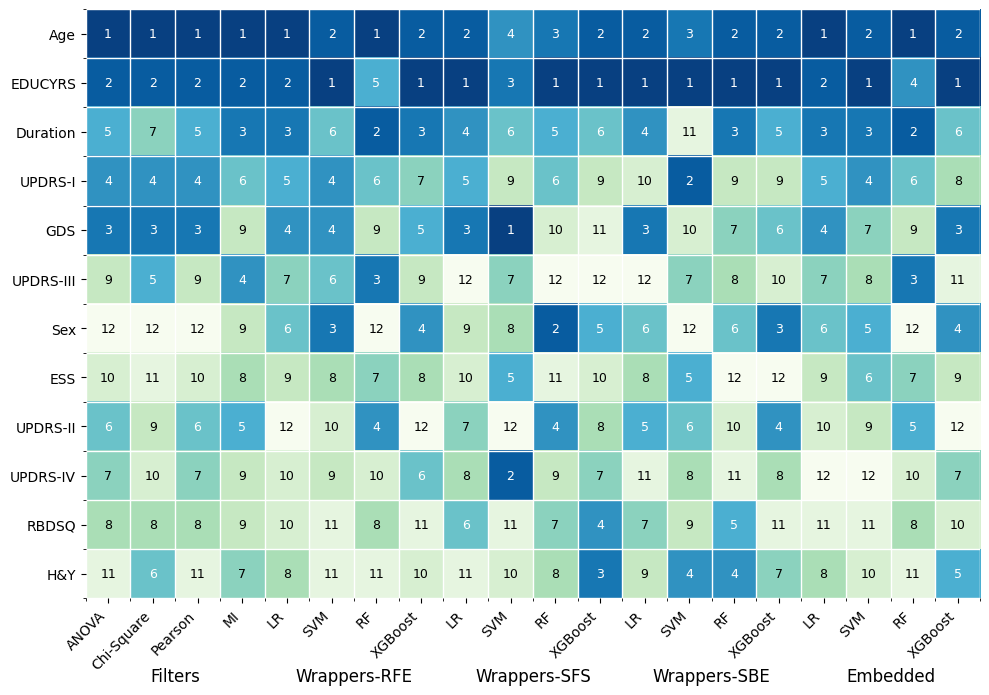

This chart was generated by the following Python code:
import numpy as np
import pandas as pd
import matplotlib.pyplot as plt

# Set font to Arial for plots
plt.rcParams['font.sans-serif'] = ['Arial']

# Data definition
features = ['Age', 'EDUCYRS', 'Duration', 'UPDRS-I', 'GDS', 'UPDRS-III', 
           'Sex', 'ESS', 'UPDRS-II', 'UPDRS-IV', 'RBDSQ', 'H&Y']

methods = ['ANOVA', 'Chi-Square', 'Pearson', 'MI', 'LR', 'SVM', 'RF', 'XGBoost',
          'LR', 'SVM', 'RF', 'XGBoost', 'LR', 'SVM', 'RF', 'XGBoost', 
          'LR', 'SVM', 'RF', 'XGBoost']

method_groups = ['Filters', 'Filters', 'Filters', 'Filters', 
                'Wrappers-RFE', 'Wrappers-RFE', 'Wrappers-RFE', 'Wrappers-RFE',
                'Wrappers-SFS', 'Wrappers-SFS', 'Wrappers-SFS', 'Wrappers-SFS',
                'Wrappers-SBE', 'Wrappers-SBE', 'Wrappers-SBE', 'Wrappers-SBE',
                'Embedded', 'Embedded', 'Embedded', 'Embedded']

data = np.array([
    [1, 1, 1, 1, 1, 2, 1, 2, 2, 4, 3, 2, 2, 3, 2, 2, 1, 2, 1, 2],
    [2, 2, 2, 2, 2, 1, 5, 1, 1, 3, 1, 1, 1, 1, 1, 1, 2, 1, 4, 1],
    [5, 7, 5, 3, 3, 6, 2, 3, 4, 6, 5, 6, 4, 11, 3, 5, 3, 3, 2, 6],
    [4, 4, 4, 6, 5, 4, 6, 7, 5, 9, 6, 9, 10, 2, 9, 9, 5, 4, 6, 8],
    [3, 3, 3, 9, 4, 4, 9, 5, 3, 1, 10, 11, 3, 10, 7, 6, 4, 7, 9, 3],
    [9, 5, 9, 4, 7, 6, 3, 9, 12, 7, 12, 12, 12, 7, 8, 10, 7, 8, 3, 11],
    [12, 12, 12, 9, 6, 3, 12, 4, 9, 8, 2, 5, 6, 12, 6, 3, 6, 5, 12, 4],
    [10, 11, 10, 8, 9, 8, 7, 8, 10, 5, 11, 10, 8, 5, 12, 12, 9, 6, 7, 9],
    [6, 9, 6, 5, 12, 10, 4, 12, 7, 12, 4, 8, 5, 6, 10, 4, 10, 9, 5, 12],
    [7, 10, 7, 9, 10, 9, 10, 6, 8, 2, 9, 7, 11, 8, 11, 8, 12, 12, 10, 7],
    [8, 8, 8, 9, 10, 11, 8, 11, 6, 11, 7, 4, 7, 9, 5, 11, 11, 11, 8, 10],
    [11, 6, 11, 7, 8, 11, 11, 10, 11, 10, 8, 3, 9, 4, 4, 7, 8, 10, 11, 5]
])

def plot_original_order():
    """
    Plot original order heatmap
    """
    fig, ax = plt.subplots(figsize=(10, 7))
    
    df = pd.DataFrame(data, index=features, columns=methods)
    
    im = ax.imshow(df.values, cmap='GnBu_r', aspect='auto', vmin=1, vmax=12)
    # ax.set_title('Original Order', fontsize=16, fontweight='bold')
    ax.set_xticks(np.arange(len(methods)))
    ax.set_yticks(np.arange(len(features)))
    ax.set_xticklabels(methods, rotation=45, ha='right', fontsize=10)
    ax.set_yticklabels(features, fontsize=10)
    
    # Remove image borders
    ax.spines['top'].set_visible(False)
    ax.spines['right'].set_visible(False)
    ax.spines['bottom'].set_visible(False)
    ax.spines['left'].set_visible(False)
    
    # Add white grid lines
    ax.set_xticks(np.arange(len(methods)+1) - 0.5, minor=True)
    ax.set_yticks(np.arange(len(features)+1) - 0.5, minor=True)
    ax.grid(which='minor', color='white', linestyle='-', linewidth=1)
    
    # Add values
    for i in range(df.shape[0]):
        for j in range(df.shape[1]):
            value = df.iloc[i, j]
            color = 'white' if value <= 6 else 'black'
            ax.text(j, i, str(int(value)), ha='center', va='center', 
                   color=color, fontsize=9)
    
    # Add method group annotations
    unique_groups = []
    group_positions = []
    current_group = None
    start_idx = 0
    
    for i, group in enumerate(method_groups):
        if group != current_group:
            if current_group is not None:
                # Calculate center position of previous group
                center_pos = (start_idx + i - 1) / 2
                unique_groups.append(current_group)
                group_positions.append(center_pos)
            current_group = group
            start_idx = i
    
    # Handle the last group
    if current_group is not None:
        center_pos = (start_idx + len(method_groups) - 1) / 2
        unique_groups.append(current_group)
        group_positions.append(center_pos)
    
    # Add group labels below x-axis, with appropriate offset
    for group, pos in zip(unique_groups, group_positions):
        ax.text(pos, len(features) + 0.9, group, ha='center', va='top', 
               fontsize=12)
    
    # # Add colorbar
    # cbar = plt.colorbar(im, ax=ax)
    # cbar.set_label('Feature Ranking (1=Most Important)', rotation=270, labelpad=20, fontsize=12)
    # cbar.ax.invert_yaxis()
    
    plt.tight_layout()
    return fig, ax

# Main usage example
if __name__ == "__main__":
    # Create original order plot
    print("Creating original order plot...")
    fig1, ax1 = plot_original_order()
    plt.savefig('10_overall_ranking.pdf', dpi=300, bbox_inches='tight')
    # plt.savefig('10_overall_ranking.png', dpi=300, bbox_inches='tight')
    plt.show()